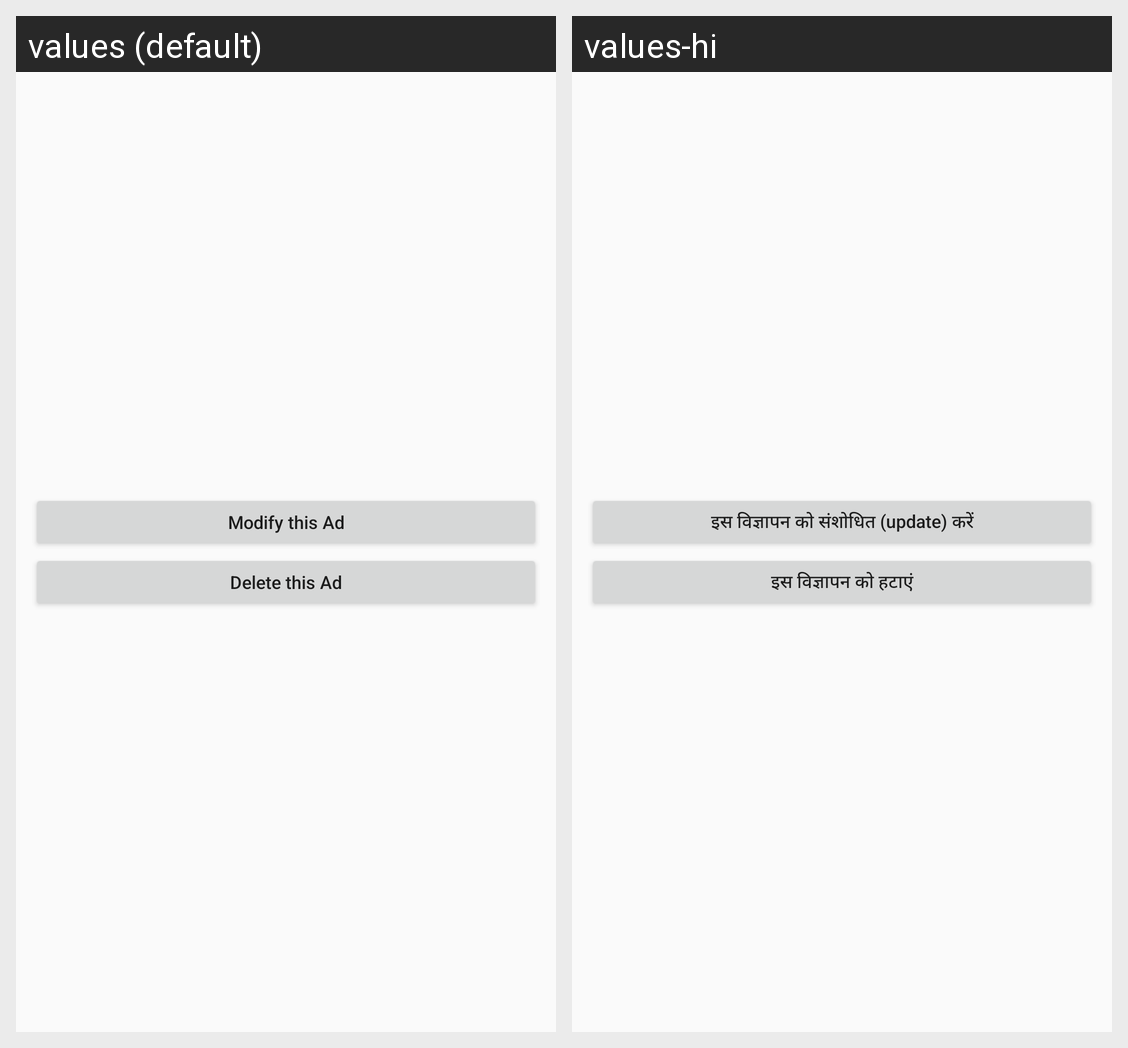

This grid shows one Android layout under two languages. Give, for every string resource on the screen, its name, the default text and each shown locale's text.
Android screen res/layout/custom_alertdialog.xml rendered under 2 locales, left to right: values (default), values-hi. Device: Nexus 5 (rendered at 1080×1920; each locale shown at half size, 540×960, under a caption strip naming it); theme AppTheme.
Strings drawn on this screen, with the default value and each locale's value (text and hints the layout hard-codes, and strings that could not be matched under every locale, appear in the picture but are not listed):

xmad
  values: Modify this Ad
  values-hi: इस विज्ञापन को संशोधित (update) करें

xdad
  values: Delete this Ad
  values-hi: इस विज्ञापन को हटाएं
